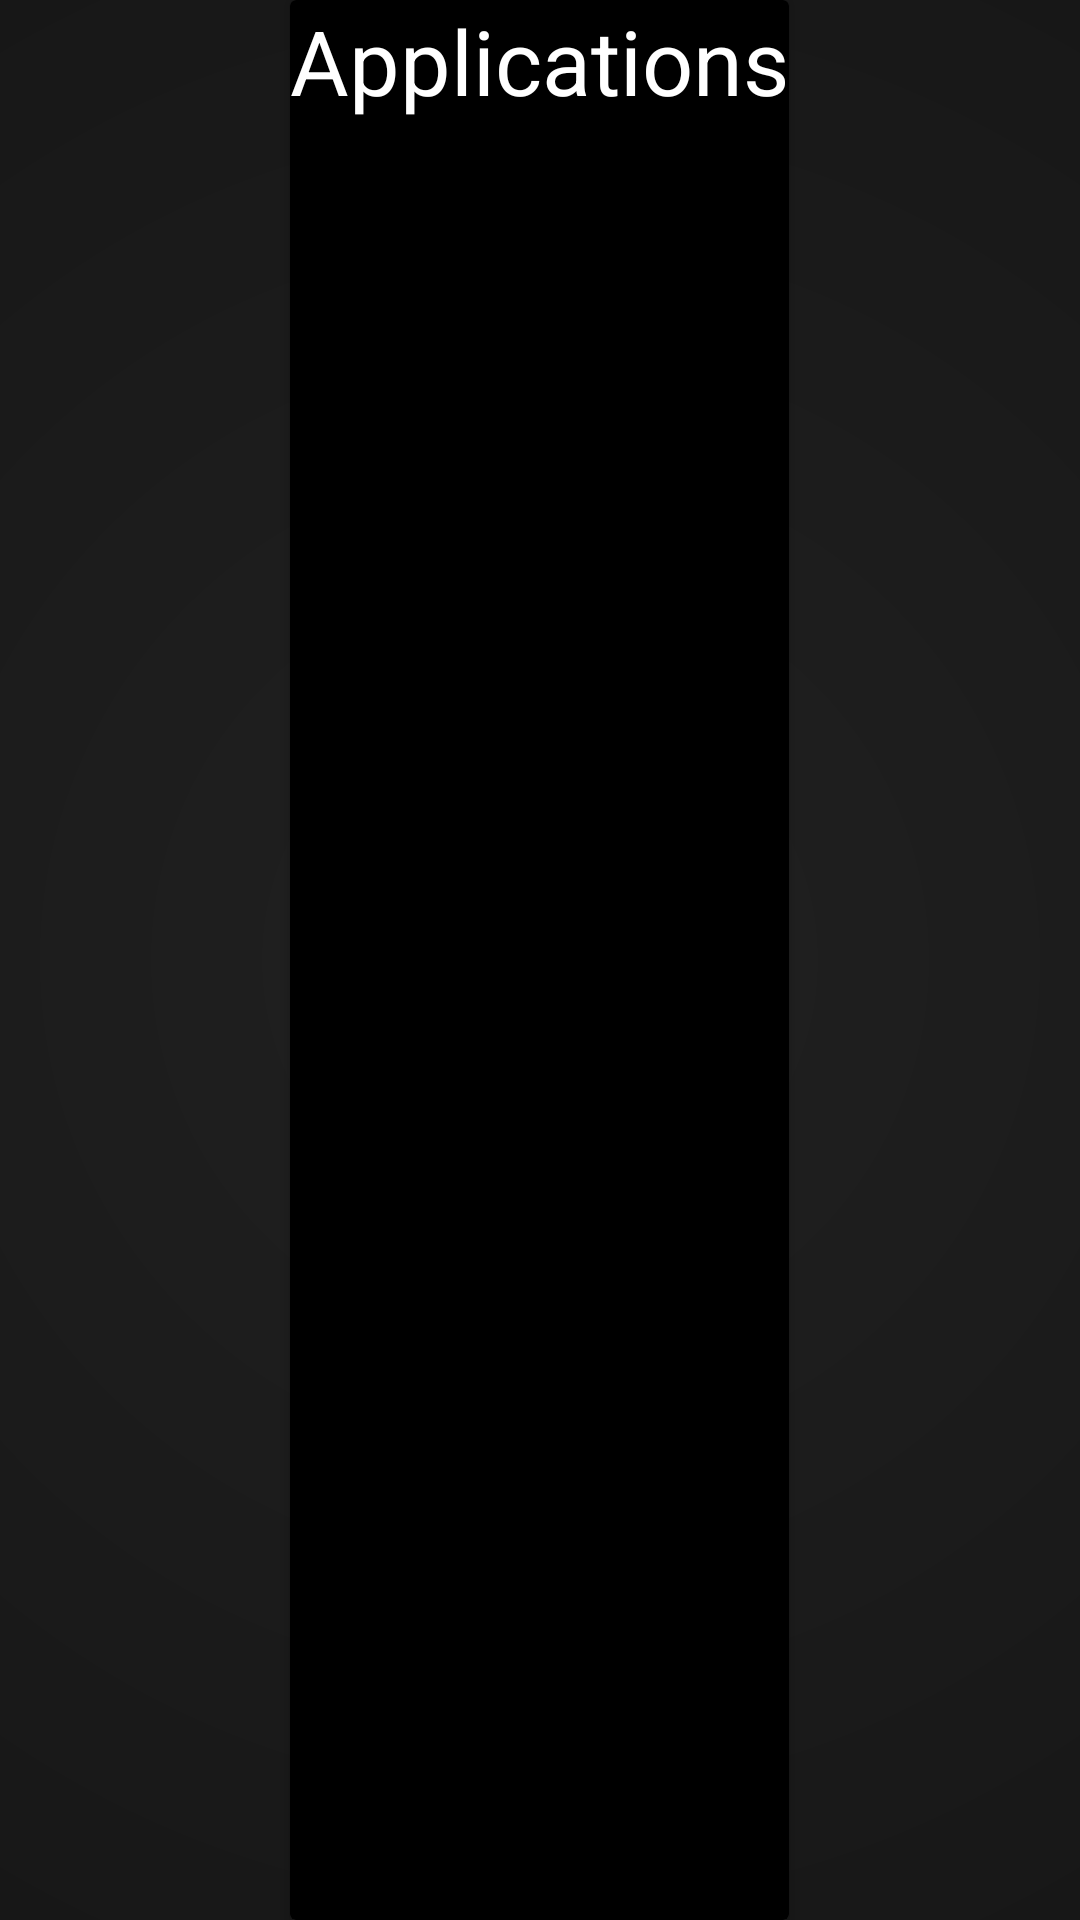

Android layout source for this screen:
<!-- AndroidManifest.xml: application theme android:Theme.Translucent.NoTitleBar.Fullscreen -->
<!-- res/layout/apps.xml -->
<?xml version="1.0" encoding="utf-8"?>
<RelativeLayout xmlns:android="http://schemas.android.com/apk/res/android"
    android:layout_width="fill_parent"
    android:layout_height="fill_parent"
    android:background="@drawable/background">

    <android.support.v7.widget.CardView
        android:layout_width="wrap_content"
        android:layout_height="wrap_content"
        android:layout_centerInParent="true">

        <RelativeLayout
            android:layout_width="wrap_content"
            android:layout_height="wrap_content">

            <TextView
                android:id="@+id/txtMain"
                style="@style/Main"
                android:layout_width="wrap_content"
                android:layout_height="wrap_content"
                android:gravity="center"
                android:text="@string/apps" />

            <TextView
                android:id="@+id/txtHelp"
                style="@style/Help"
                android:layout_width="fill_parent"
                android:layout_height="wrap_content"
                android:layout_below="@id/txtMain"
                android:layout_toLeftOf="@id/txtMain"
                android:gravity="center"
                android:text="@string/main_help" />

        </RelativeLayout>
    </android.support.v7.widget.CardView>
</RelativeLayout>
<!-- resources referenced by this layout -->
<resources>
  <!-- drawable background (drawable) -->
  <?xml version="1.0" encoding="UTF-8"?>
  <shape xmlns:android="http://schemas.android.com/apk/res/android" android:shape="rectangle" >
  
      <gradient
          android:angle="180"
          android:endColor="#060606"
          android:startColor="#212121"
          android:gradientRadius="1000dp"
          android:type="radial" />
  
      <corners
          android:radius="0dp"/>
  
  </shape>
  <string name="apps">Applications</string>
  <string name="main_help">Move your finger on the screen up or down to select an item. Double tab to select the current item.</string>
  <style name="Help" parent="@android:style/TextAppearance.Medium">
          <item name="android:textSize">15sp</item>
          <item name="android:layout_margin">5sp</item>
          <item name="android:textColor">@color/white</item>
      </style>
  <style name="Main" parent="@android:style/TextAppearance.Medium">
          <item name="android:textSize">30sp</item>
          <item name="android:textColor">@color/white</item>
      </style>
  <color name="white">#FFFFFF</color>
</resources>
